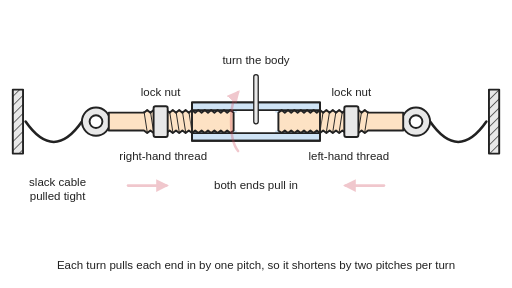
t = 0.00 s
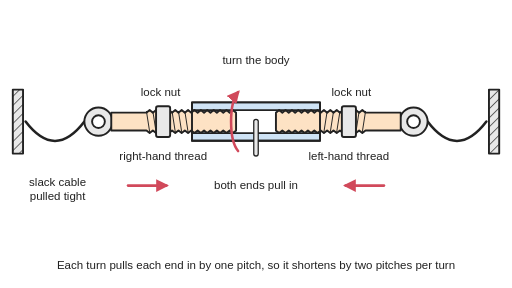
t = 0.98 s
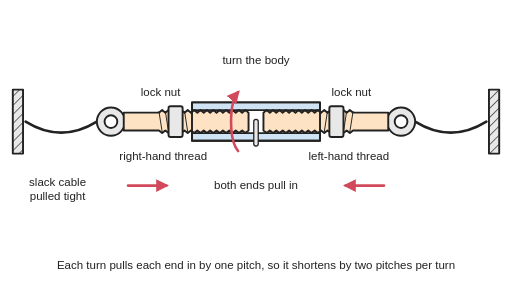
t = 2.03 s
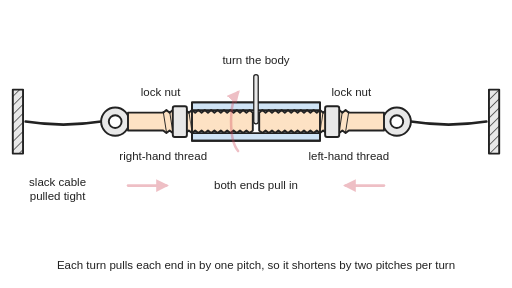
t = 2.88 s
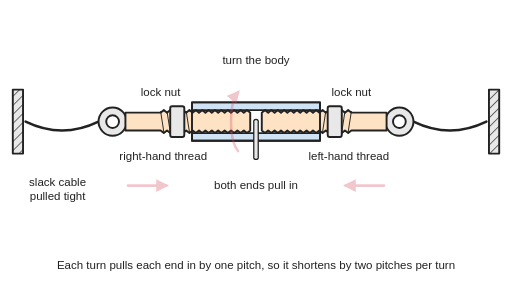
t = 3.99 s
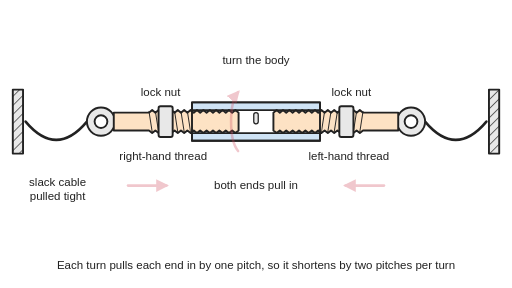
t = 4.96 s

The animated SVG that drew these frames (rendered in a browser with its animation timeline set to each time). Animation: 12 SMIL elements (animate=6,animateTransform=6); one cycle of 6.00 s, repeats indefinitely.

<svg xmlns="http://www.w3.org/2000/svg" viewBox="0 0 800 450" width="800" height="450" role="img">
<title>Cut-away side view of a turnbuckle: a body with a right-hand thread at its left end and a left-hand thread at its right end, two eye bolts screwed in with lock nuts, and slack cables to two fixed anchors. Turning the body draws both eye bolts in at once, by one thread pitch each per turn, pulling the cables tight without twisting them. Animated: a bar through the body turns it three times, both eye bolts move in together and the sagging cables straighten; then it is turned back and they let out again.</title>
<rect width="800" height="450" fill="#ffffff"/>
<defs>
<marker id="ah" viewBox="0 0 10 10" refX="8" refY="5" markerWidth="5" markerHeight="5" orient="auto-start-reverse"><path d="M0,0 L10,5 L0,10 z" fill="#d1495b"/></marker>
<pattern id="hatch" width="10" height="10" patternUnits="userSpaceOnUse" patternTransform="rotate(45)"><rect width="10" height="10" fill="#e8e8e8"/><line x1="0" y1="0" x2="0" y2="10" stroke="#222" stroke-width="2"/></pattern>
<clipPath id="cl"><rect x="0" y="0" width="298" height="450"/></clipPath><clipPath id="cr"><rect x="502" y="0" width="298" height="450"/></clipPath>
</defs>
<g stroke="#222" stroke-width="3" stroke-linejoin="round" stroke-linecap="round">
<rect x="20" y="140" width="16" height="100" fill="url(#hatch)"/><rect x="764" y="140" width="16" height="100" fill="url(#hatch)"/>
<path d="M40,190 Q84,253.5 128,190" fill="none" stroke-width="4"><animate attributeName="d" values="M40,190 Q84,253.5 128,190;M40,190 Q84,253.5 128,190;M40,190 Q84.1,253.3 128.3,190;M40,190 Q84.8,252.3 129.7,190;M40,190 Q86.1,250.3 132.2,190;M40,190 Q87.7,247.5 135.4,190;M40,190 Q89.6,243.6 139.2,190;M40,190 Q91.6,238.7 143.2,190;M40,190 Q93.6,232.6 147.2,190;M40,190 Q95.5,225.5 150.9,190;M40,190 Q97.1,217.4 154.1,190;M40,190 Q98.3,208.7 156.5,190;M40,190 Q98.9,200.9 157.8,190;M40,190 Q99,199.4 158,190;M40,190 Q99,199.4 158,190;M40,190 Q98.9,201.5 157.7,190;M40,190 Q98.2,209.5 156.3,190;M40,190 Q96.9,218.2 153.8,190;M40,190 Q95.3,226.2 150.6,190;M40,190 Q93.4,233.3 146.8,190;M40,190 Q91.4,239.2 142.8,190;M40,190 Q89.4,244 138.8,190;M40,190 Q87.5,247.8 135.1,190;M40,190 Q85.9,250.6 131.9,190;M40,190 Q84.7,252.4 129.5,190;M40,190 Q84.1,253.3 128.2,190;M40,190 Q84,253.5 128,190;M40,190 Q84,253.5 128,190" keyTimes="0;0.0667;0.1;0.1333;0.1667;0.2;0.2333;0.2667;0.3;0.3333;0.3667;0.4;0.4333;0.4667;0.5667;0.6;0.6333;0.6667;0.7;0.7333;0.7667;0.8;0.8333;0.8667;0.9;0.9333;0.9667;1" dur="6s" repeatCount="indefinite"/></path>
<path d="M760,190 Q716,253.5 672,190" fill="none" stroke-width="4"><animate attributeName="d" values="M760,190 Q716,253.5 672,190;M760,190 Q716,253.5 672,190;M760,190 Q715.9,253.3 671.7,190;M760,190 Q715.2,252.3 670.3,190;M760,190 Q713.9,250.3 667.8,190;M760,190 Q712.3,247.5 664.6,190;M760,190 Q710.4,243.6 660.8,190;M760,190 Q708.4,238.7 656.8,190;M760,190 Q706.4,232.6 652.8,190;M760,190 Q704.5,225.5 649.1,190;M760,190 Q702.9,217.4 645.9,190;M760,190 Q701.7,208.7 643.5,190;M760,190 Q701.1,200.9 642.2,190;M760,190 Q701,199.4 642,190;M760,190 Q701,199.4 642,190;M760,190 Q701.1,201.5 642.3,190;M760,190 Q701.8,209.5 643.7,190;M760,190 Q703.1,218.2 646.2,190;M760,190 Q704.7,226.2 649.4,190;M760,190 Q706.6,233.3 653.2,190;M760,190 Q708.6,239.2 657.2,190;M760,190 Q710.6,244 661.2,190;M760,190 Q712.5,247.8 664.9,190;M760,190 Q714.1,250.6 668.1,190;M760,190 Q715.3,252.4 670.5,190;M760,190 Q715.9,253.3 671.8,190;M760,190 Q716,253.5 672,190;M760,190 Q716,253.5 672,190" keyTimes="0;0.0667;0.1;0.1333;0.1667;0.2;0.2333;0.2667;0.3;0.3333;0.3667;0.4;0.4333;0.4667;0.5667;0.6;0.6333;0.6667;0.7;0.7333;0.7667;0.8;0.8333;0.8667;0.9;0.9333;0.9667;1" dur="6s" repeatCount="indefinite"/></path>
<rect x="300" y="160" width="200" height="60" fill="#cfe3f5"/>
<rect x="300" y="172" width="200" height="36" fill="#ffffff" stroke="none"/>
<g fill="#cfe3f5" stroke="none"><rect x="300" y="172" width="70" height="4"/><rect x="430" y="172" width="70" height="4"/><rect x="300" y="204" width="70" height="4"/><rect x="430" y="204" width="70" height="4"/></g>
<g stroke-width="2.5"><line x1="300" y1="172" x2="500" y2="172"/><line x1="300" y1="208" x2="500" y2="208"/></g>
<g><animateTransform attributeName="transform" type="translate" values="0 0;0 0;0.1 0;0.3 0;0.5 0;0.8 0;1.2 0;1.7 0;2.2 0;2.8 0;3.5 0;4.2 0;4.9 0;5.7 0;6.5 0;7.4 0;8.3 0;9.3 0;10.2 0;11.2 0;12.2 0;13.2 0;14.2 0;15.2 0;16.2 0;17.2 0;18.2 0;19.2 0;20.2 0;21.1 0;22 0;22.9 0;23.8 0;24.6 0;25.4 0;26.1 0;26.8 0;27.4 0;28 0;28.5 0;28.9 0;29.3 0;29.6 0;29.8 0;30 0;30 0;29.9 0;29.7 0;29.5 0;29.2 0;28.8 0;28.3 0;27.8 0;27.2 0;26.5 0;25.8 0;25.1 0;24.3 0;23.5 0;22.6 0;21.7 0;20.7 0;19.8 0;18.8 0;17.8 0;16.8 0;15.8 0;14.8 0;13.8 0;12.8 0;11.8 0;10.8 0;9.8 0;8.9 0;8 0;7.1 0;6.2 0;5.4 0;4.6 0;3.9 0;3.2 0;2.6 0;2 0;1.5 0;1.1 0;0.7 0;0.4 0;0.2 0;0 0;0 0" keyTimes="0;0.0833;0.0917;0.1;0.1083;0.1167;0.125;0.1333;0.1417;0.15;0.1583;0.1667;0.175;0.1833;0.1917;0.2;0.2083;0.2167;0.225;0.2333;0.2417;0.25;0.2583;0.2667;0.275;0.2833;0.2917;0.3;0.3083;0.3167;0.325;0.3333;0.3417;0.35;0.3583;0.3667;0.375;0.3833;0.3917;0.4;0.4083;0.4167;0.425;0.4333;0.4417;0.5833;0.5917;0.6;0.6083;0.6167;0.625;0.6333;0.6417;0.65;0.6583;0.6667;0.675;0.6833;0.6917;0.7;0.7083;0.7167;0.725;0.7333;0.7417;0.75;0.7583;0.7667;0.775;0.7833;0.7917;0.8;0.8083;0.8167;0.825;0.8333;0.8417;0.85;0.8583;0.8667;0.875;0.8833;0.8917;0.9;0.9083;0.9167;0.925;0.9333;0.9417;1" dur="6s" repeatCount="indefinite"/><circle cx="150" cy="190" r="22" fill="#e8e8e8"/><circle cx="150" cy="190" r="10" fill="#ffffff"/><polygon points="170,176 225,176 230,172 235,176 240,172 245,176 250,172 255,176 260,172 265,176 270,172 275,176 280,172 285,176 290,172 295,176 300,172 305,176 310,172 315,176 320,172 325,176 330,172 335,176 340,172 345,176 350,172 355,176 360,172 365,176 365,176 365,204 365,204 360,208 355,204 350,208 345,204 340,208 335,204 330,208 325,204 320,208 315,204 310,208 305,204 300,208 295,204 290,208 285,204 280,208 275,204 270,208 265,204 260,208 255,204 250,208 245,204 240,208 235,204 230,208 225,204 170,204" fill="#fde2c4"/></g>
<g clip-path="url(#cl)"><g><animateTransform attributeName="transform" type="translate" values="0 0;0 0;0.1 0;0.3 0;0.5 0;0.8 0;1.2 0;1.7 0;2.2 0;2.8 0;3.5 0;4.2 0;4.9 0;5.7 0;6.5 0;7.4 0;8.3 0;9.3 0;10.2 0;11.2 0;12.2 0;13.2 0;14.2 0;15.2 0;16.2 0;17.2 0;18.2 0;19.2 0;20.2 0;21.1 0;22 0;22.9 0;23.8 0;24.6 0;25.4 0;26.1 0;26.8 0;27.4 0;28 0;28.5 0;28.9 0;29.3 0;29.6 0;29.8 0;30 0;30 0;29.9 0;29.7 0;29.5 0;29.2 0;28.8 0;28.3 0;27.8 0;27.2 0;26.5 0;25.8 0;25.1 0;24.3 0;23.5 0;22.6 0;21.7 0;20.7 0;19.8 0;18.8 0;17.8 0;16.8 0;15.8 0;14.8 0;13.8 0;12.8 0;11.8 0;10.8 0;9.8 0;8.9 0;8 0;7.1 0;6.2 0;5.4 0;4.6 0;3.9 0;3.2 0;2.6 0;2 0;1.5 0;1.1 0;0.7 0;0.4 0;0.2 0;0 0;0 0" keyTimes="0;0.0833;0.0917;0.1;0.1083;0.1167;0.125;0.1333;0.1417;0.15;0.1583;0.1667;0.175;0.1833;0.1917;0.2;0.2083;0.2167;0.225;0.2333;0.2417;0.25;0.2583;0.2667;0.275;0.2833;0.2917;0.3;0.3083;0.3167;0.325;0.3333;0.3417;0.35;0.3583;0.3667;0.375;0.3833;0.3917;0.4;0.4083;0.4167;0.425;0.4333;0.4417;0.5833;0.5917;0.6;0.6083;0.6167;0.625;0.6333;0.6417;0.65;0.6583;0.6667;0.675;0.6833;0.6917;0.7;0.7083;0.7167;0.725;0.7333;0.7417;0.75;0.7583;0.7667;0.775;0.7833;0.7917;0.8;0.8083;0.8167;0.825;0.8333;0.8417;0.85;0.8583;0.8667;0.875;0.8833;0.8917;0.9;0.9083;0.9167;0.925;0.9333;0.9417;1" dur="6s" repeatCount="indefinite"/><g stroke-width="1.5"><line x1="225" y1="174" x2="230" y2="206"/><line x1="235" y1="174" x2="240" y2="206"/><line x1="245" y1="174" x2="250" y2="206"/><line x1="255" y1="174" x2="260" y2="206"/><line x1="265" y1="174" x2="270" y2="206"/><line x1="275" y1="174" x2="280" y2="206"/><line x1="285" y1="174" x2="290" y2="206"/><line x1="295" y1="174" x2="300" y2="206"/><line x1="305" y1="174" x2="310" y2="206"/><line x1="315" y1="174" x2="320" y2="206"/><line x1="325" y1="174" x2="330" y2="206"/><line x1="335" y1="174" x2="340" y2="206"/><line x1="345" y1="174" x2="350" y2="206"/><line x1="355" y1="174" x2="360" y2="206"/></g></g></g>
<g><animateTransform attributeName="transform" type="translate" values="0 0;0 0;-0.1 0;-0.3 0;-0.5 0;-0.8 0;-1.2 0;-1.7 0;-2.2 0;-2.8 0;-3.5 0;-4.2 0;-4.9 0;-5.7 0;-6.5 0;-7.4 0;-8.3 0;-9.3 0;-10.2 0;-11.2 0;-12.2 0;-13.2 0;-14.2 0;-15.2 0;-16.2 0;-17.2 0;-18.2 0;-19.2 0;-20.2 0;-21.1 0;-22 0;-22.9 0;-23.8 0;-24.6 0;-25.4 0;-26.1 0;-26.8 0;-27.4 0;-28 0;-28.5 0;-28.9 0;-29.3 0;-29.6 0;-29.8 0;-30 0;-30 0;-29.9 0;-29.7 0;-29.5 0;-29.2 0;-28.8 0;-28.3 0;-27.8 0;-27.2 0;-26.5 0;-25.8 0;-25.1 0;-24.3 0;-23.5 0;-22.6 0;-21.7 0;-20.7 0;-19.8 0;-18.8 0;-17.8 0;-16.8 0;-15.8 0;-14.8 0;-13.8 0;-12.8 0;-11.8 0;-10.8 0;-9.8 0;-8.9 0;-8 0;-7.1 0;-6.2 0;-5.4 0;-4.6 0;-3.9 0;-3.2 0;-2.6 0;-2 0;-1.5 0;-1.1 0;-0.7 0;-0.4 0;-0.2 0;0 0;0 0" keyTimes="0;0.0833;0.0917;0.1;0.1083;0.1167;0.125;0.1333;0.1417;0.15;0.1583;0.1667;0.175;0.1833;0.1917;0.2;0.2083;0.2167;0.225;0.2333;0.2417;0.25;0.2583;0.2667;0.275;0.2833;0.2917;0.3;0.3083;0.3167;0.325;0.3333;0.3417;0.35;0.3583;0.3667;0.375;0.3833;0.3917;0.4;0.4083;0.4167;0.425;0.4333;0.4417;0.5833;0.5917;0.6;0.6083;0.6167;0.625;0.6333;0.6417;0.65;0.6583;0.6667;0.675;0.6833;0.6917;0.7;0.7083;0.7167;0.725;0.7333;0.7417;0.75;0.7583;0.7667;0.775;0.7833;0.7917;0.8;0.8083;0.8167;0.825;0.8333;0.8417;0.85;0.8583;0.8667;0.875;0.8833;0.8917;0.9;0.9083;0.9167;0.925;0.9333;0.9417;1" dur="6s" repeatCount="indefinite"/><circle cx="650" cy="190" r="22" fill="#e8e8e8"/><circle cx="650" cy="190" r="10" fill="#ffffff"/><g transform="translate(800,0) scale(-1,1)"><polygon points="170,176 225,176 230,172 235,176 240,172 245,176 250,172 255,176 260,172 265,176 270,172 275,176 280,172 285,176 290,172 295,176 300,172 305,176 310,172 315,176 320,172 325,176 330,172 335,176 340,172 345,176 350,172 355,176 360,172 365,176 365,176 365,204 365,204 360,208 355,204 350,208 345,204 340,208 335,204 330,208 325,204 320,208 315,204 310,208 305,204 300,208 295,204 290,208 285,204 280,208 275,204 270,208 265,204 260,208 255,204 250,208 245,204 240,208 235,204 230,208 225,204 170,204" fill="#fde2c4"/></g></g>
<g clip-path="url(#cr)"><g><animateTransform attributeName="transform" type="translate" values="0 0;0 0;-0.1 0;-0.3 0;-0.5 0;-0.8 0;-1.2 0;-1.7 0;-2.2 0;-2.8 0;-3.5 0;-4.2 0;-4.9 0;-5.7 0;-6.5 0;-7.4 0;-8.3 0;-9.3 0;-10.2 0;-11.2 0;-12.2 0;-13.2 0;-14.2 0;-15.2 0;-16.2 0;-17.2 0;-18.2 0;-19.2 0;-20.2 0;-21.1 0;-22 0;-22.9 0;-23.8 0;-24.6 0;-25.4 0;-26.1 0;-26.8 0;-27.4 0;-28 0;-28.5 0;-28.9 0;-29.3 0;-29.6 0;-29.8 0;-30 0;-30 0;-29.9 0;-29.7 0;-29.5 0;-29.2 0;-28.8 0;-28.3 0;-27.8 0;-27.2 0;-26.5 0;-25.8 0;-25.1 0;-24.3 0;-23.5 0;-22.6 0;-21.7 0;-20.7 0;-19.8 0;-18.8 0;-17.8 0;-16.8 0;-15.8 0;-14.8 0;-13.8 0;-12.8 0;-11.8 0;-10.8 0;-9.8 0;-8.9 0;-8 0;-7.1 0;-6.2 0;-5.4 0;-4.6 0;-3.9 0;-3.2 0;-2.6 0;-2 0;-1.5 0;-1.1 0;-0.7 0;-0.4 0;-0.2 0;0 0;0 0" keyTimes="0;0.0833;0.0917;0.1;0.1083;0.1167;0.125;0.1333;0.1417;0.15;0.1583;0.1667;0.175;0.1833;0.1917;0.2;0.2083;0.2167;0.225;0.2333;0.2417;0.25;0.2583;0.2667;0.275;0.2833;0.2917;0.3;0.3083;0.3167;0.325;0.3333;0.3417;0.35;0.3583;0.3667;0.375;0.3833;0.3917;0.4;0.4083;0.4167;0.425;0.4333;0.4417;0.5833;0.5917;0.6;0.6083;0.6167;0.625;0.6333;0.6417;0.65;0.6583;0.6667;0.675;0.6833;0.6917;0.7;0.7083;0.7167;0.725;0.7333;0.7417;0.75;0.7583;0.7667;0.775;0.7833;0.7917;0.8;0.8083;0.8167;0.825;0.8333;0.8417;0.85;0.8583;0.8667;0.875;0.8833;0.8917;0.9;0.9083;0.9167;0.925;0.9333;0.9417;1" dur="6s" repeatCount="indefinite"/><g transform="translate(800,0) scale(-1,1)"><g stroke-width="1.5"><line x1="225" y1="174" x2="230" y2="206"/><line x1="235" y1="174" x2="240" y2="206"/><line x1="245" y1="174" x2="250" y2="206"/><line x1="255" y1="174" x2="260" y2="206"/><line x1="265" y1="174" x2="270" y2="206"/><line x1="275" y1="174" x2="280" y2="206"/><line x1="285" y1="174" x2="290" y2="206"/><line x1="295" y1="174" x2="300" y2="206"/><line x1="305" y1="174" x2="310" y2="206"/><line x1="315" y1="174" x2="320" y2="206"/><line x1="325" y1="174" x2="330" y2="206"/><line x1="335" y1="174" x2="340" y2="206"/><line x1="345" y1="174" x2="350" y2="206"/><line x1="355" y1="174" x2="360" y2="206"/></g></g></g></g>
<g><animateTransform attributeName="transform" type="translate" values="0 0;0 0;0.1 0;0.3 0;0.5 0;0.8 0;1.2 0;1.7 0;2.2 0;2.8 0;3.5 0;4.2 0;4.9 0;5.7 0;6.5 0;7.4 0;8.3 0;9.3 0;10.2 0;11.2 0;12.2 0;13.2 0;14.2 0;15.2 0;16.2 0;17.2 0;18.2 0;19.2 0;20.2 0;21.1 0;22 0;22.9 0;23.8 0;24.6 0;25.4 0;26.1 0;26.8 0;27.4 0;28 0;28.5 0;28.9 0;29.3 0;29.6 0;29.8 0;30 0;30 0;29.9 0;29.7 0;29.5 0;29.2 0;28.8 0;28.3 0;27.8 0;27.2 0;26.5 0;25.8 0;25.1 0;24.3 0;23.5 0;22.6 0;21.7 0;20.7 0;19.8 0;18.8 0;17.8 0;16.8 0;15.8 0;14.8 0;13.8 0;12.8 0;11.8 0;10.8 0;9.8 0;8.9 0;8 0;7.1 0;6.2 0;5.4 0;4.6 0;3.9 0;3.2 0;2.6 0;2 0;1.5 0;1.1 0;0.7 0;0.4 0;0.2 0;0 0;0 0" keyTimes="0;0.0833;0.0917;0.1;0.1083;0.1167;0.125;0.1333;0.1417;0.15;0.1583;0.1667;0.175;0.1833;0.1917;0.2;0.2083;0.2167;0.225;0.2333;0.2417;0.25;0.2583;0.2667;0.275;0.2833;0.2917;0.3;0.3083;0.3167;0.325;0.3333;0.3417;0.35;0.3583;0.3667;0.375;0.3833;0.3917;0.4;0.4083;0.4167;0.425;0.4333;0.4417;0.5833;0.5917;0.6;0.6083;0.6167;0.625;0.6333;0.6417;0.65;0.6583;0.6667;0.675;0.6833;0.6917;0.7;0.7083;0.7167;0.725;0.7333;0.7417;0.75;0.7583;0.7667;0.775;0.7833;0.7917;0.8;0.8083;0.8167;0.825;0.8333;0.8417;0.85;0.8583;0.8667;0.875;0.8833;0.8917;0.9;0.9083;0.9167;0.925;0.9333;0.9417;1" dur="6s" repeatCount="indefinite"/><rect x="240" y="166" width="22" height="48" rx="3" fill="#e8e8e8"/></g>
<g><animateTransform attributeName="transform" type="translate" values="0 0;0 0;-0.1 0;-0.3 0;-0.5 0;-0.8 0;-1.2 0;-1.7 0;-2.2 0;-2.8 0;-3.5 0;-4.2 0;-4.9 0;-5.7 0;-6.5 0;-7.4 0;-8.3 0;-9.3 0;-10.2 0;-11.2 0;-12.2 0;-13.2 0;-14.2 0;-15.2 0;-16.2 0;-17.2 0;-18.2 0;-19.2 0;-20.2 0;-21.1 0;-22 0;-22.9 0;-23.8 0;-24.6 0;-25.4 0;-26.1 0;-26.8 0;-27.4 0;-28 0;-28.5 0;-28.9 0;-29.3 0;-29.6 0;-29.8 0;-30 0;-30 0;-29.9 0;-29.7 0;-29.5 0;-29.2 0;-28.8 0;-28.3 0;-27.8 0;-27.2 0;-26.5 0;-25.8 0;-25.1 0;-24.3 0;-23.5 0;-22.6 0;-21.7 0;-20.7 0;-19.8 0;-18.8 0;-17.8 0;-16.8 0;-15.8 0;-14.8 0;-13.8 0;-12.8 0;-11.8 0;-10.8 0;-9.8 0;-8.9 0;-8 0;-7.1 0;-6.2 0;-5.4 0;-4.6 0;-3.9 0;-3.2 0;-2.6 0;-2 0;-1.5 0;-1.1 0;-0.7 0;-0.4 0;-0.2 0;0 0;0 0" keyTimes="0;0.0833;0.0917;0.1;0.1083;0.1167;0.125;0.1333;0.1417;0.15;0.1583;0.1667;0.175;0.1833;0.1917;0.2;0.2083;0.2167;0.225;0.2333;0.2417;0.25;0.2583;0.2667;0.275;0.2833;0.2917;0.3;0.3083;0.3167;0.325;0.3333;0.3417;0.35;0.3583;0.3667;0.375;0.3833;0.3917;0.4;0.4083;0.4167;0.425;0.4333;0.4417;0.5833;0.5917;0.6;0.6083;0.6167;0.625;0.6333;0.6417;0.65;0.6583;0.6667;0.675;0.6833;0.6917;0.7;0.7083;0.7167;0.725;0.7333;0.7417;0.75;0.7583;0.7667;0.775;0.7833;0.7917;0.8;0.8083;0.8167;0.825;0.8333;0.8417;0.85;0.8583;0.8667;0.875;0.8833;0.8917;0.9;0.9083;0.9167;0.925;0.9333;0.9417;1" dur="6s" repeatCount="indefinite"/><rect x="538" y="166" width="22" height="48" rx="3" fill="#e8e8e8"/></g>
<rect x="300" y="160" width="200" height="60" fill="none"/>
<line x1="400" y1="190" x2="400" y2="120" stroke-width="9"><animate attributeName="y2" values="120;120;120.1;120.9;123.4;129.2;139.7;155.9;177.8;203.8;229.9;250.6;259.9;253.1;229.4;193.5;155.4;127.5;120.6;138.6;175.9;219;251.1;259.4;240.6;202.1;159.4;128.5;120.4;136.6;170.1;208.8;240.7;257.9;257.9;243.4;219.7;193.1;168.4;148.7;134.8;126.4;122.1;120.4;120;120;120.1;120.9;123.4;129.2;139.7;155.9;177.8;203.8;229.9;250.6;259.9;253.1;229.4;193.5;155.4;127.5;120.6;138.6;175.9;219;251.1;259.4;240.6;202.1;159.4;128.5;120.4;136.6;170.1;208.8;240.7;257.9;257.9;243.4;219.7;193.1;168.4;148.7;134.8;126.4;122.1;120.4;120;120" keyTimes="0;0.0833;0.0917;0.1;0.1083;0.1167;0.125;0.1333;0.1417;0.15;0.1583;0.1667;0.175;0.1833;0.1917;0.2;0.2083;0.2167;0.225;0.2333;0.2417;0.25;0.2583;0.2667;0.275;0.2833;0.2917;0.3;0.3083;0.3167;0.325;0.3333;0.3417;0.35;0.3583;0.3667;0.375;0.3833;0.3917;0.4;0.4083;0.4167;0.425;0.4333;0.4417;0.5833;0.5917;0.6;0.6083;0.6167;0.625;0.6333;0.6417;0.65;0.6583;0.6667;0.675;0.6833;0.6917;0.7;0.7083;0.7167;0.725;0.7333;0.7417;0.75;0.7583;0.7667;0.775;0.7833;0.7917;0.8;0.8083;0.8167;0.825;0.8333;0.8417;0.85;0.8583;0.8667;0.875;0.8833;0.8917;0.9;0.9083;0.9167;0.925;0.9333;0.9417;1" dur="6s" repeatCount="indefinite"/></line>
<line x1="400" y1="190" x2="400" y2="120" stroke-width="5" stroke="#e8e8e8"><animate attributeName="y2" values="120;120;120.1;120.9;123.4;129.2;139.7;155.9;177.8;203.8;229.9;250.6;259.9;253.1;229.4;193.5;155.4;127.5;120.6;138.6;175.9;219;251.1;259.4;240.6;202.1;159.4;128.5;120.4;136.6;170.1;208.8;240.7;257.9;257.9;243.4;219.7;193.1;168.4;148.7;134.8;126.4;122.1;120.4;120;120;120.1;120.9;123.4;129.2;139.7;155.9;177.8;203.8;229.9;250.6;259.9;253.1;229.4;193.5;155.4;127.5;120.6;138.6;175.9;219;251.1;259.4;240.6;202.1;159.4;128.5;120.4;136.6;170.1;208.8;240.7;257.9;257.9;243.4;219.7;193.1;168.4;148.7;134.8;126.4;122.1;120.4;120;120" keyTimes="0;0.0833;0.0917;0.1;0.1083;0.1167;0.125;0.1333;0.1417;0.15;0.1583;0.1667;0.175;0.1833;0.1917;0.2;0.2083;0.2167;0.225;0.2333;0.2417;0.25;0.2583;0.2667;0.275;0.2833;0.2917;0.3;0.3083;0.3167;0.325;0.3333;0.3417;0.35;0.3583;0.3667;0.375;0.3833;0.3917;0.4;0.4083;0.4167;0.425;0.4333;0.4417;0.5833;0.5917;0.6;0.6083;0.6167;0.625;0.6333;0.6417;0.65;0.6583;0.6667;0.675;0.6833;0.6917;0.7;0.7083;0.7167;0.725;0.7333;0.7417;0.75;0.7583;0.7667;0.775;0.7833;0.7917;0.8;0.8083;0.8167;0.825;0.8333;0.8417;0.85;0.8583;0.8667;0.875;0.8833;0.8917;0.9;0.9083;0.9167;0.925;0.9333;0.9417;1" dur="6s" repeatCount="indefinite"/></line>
<path d="M372,236 A18,50 0 0 1 372,144" fill="none" stroke="#d1495b" stroke-width="4" marker-end="url(#ah)"><animate attributeName="opacity" values="0.3;0.3;0.4;0.6;0.9;1;1;0.8;0.5;0.3;0.3" keyTimes="0;0.0333;0.05;0.0667;0.0833;0.1;0.4333;0.45;0.4667;0.4833;1" dur="6s" repeatCount="indefinite"/></path>
<g stroke="#d1495b" stroke-width="4" marker-end="url(#ah)"><animate attributeName="opacity" values="0.3;0.3;0.4;0.6;0.9;1;1;0.8;0.5;0.3;0.3" keyTimes="0;0.0333;0.05;0.0667;0.0833;0.1;0.4333;0.45;0.4667;0.4833;1" dur="6s" repeatCount="indefinite"/><line x1="200" y1="290" x2="260" y2="290"/><line x1="600" y1="290" x2="540" y2="290"/></g>
</g>
<g font-family="Arial, Helvetica, sans-serif" fill="#222" font-size="18" text-anchor="middle">
<text x="400" y="100">turn the body</text>
<text x="251" y="150">lock nut</text><text x="549" y="150">lock nut</text>
<text x="255" y="250">right-hand thread</text>
<text x="545" y="250">left-hand thread</text>
<text x="400" y="296">both ends pull in</text>
<text x="90" y="290">slack cable</text><text x="90" y="312">pulled tight</text>
<text x="400" y="420">Each turn pulls each end in by one pitch, so it shortens by two pitches per turn</text>
</g>
</svg>
